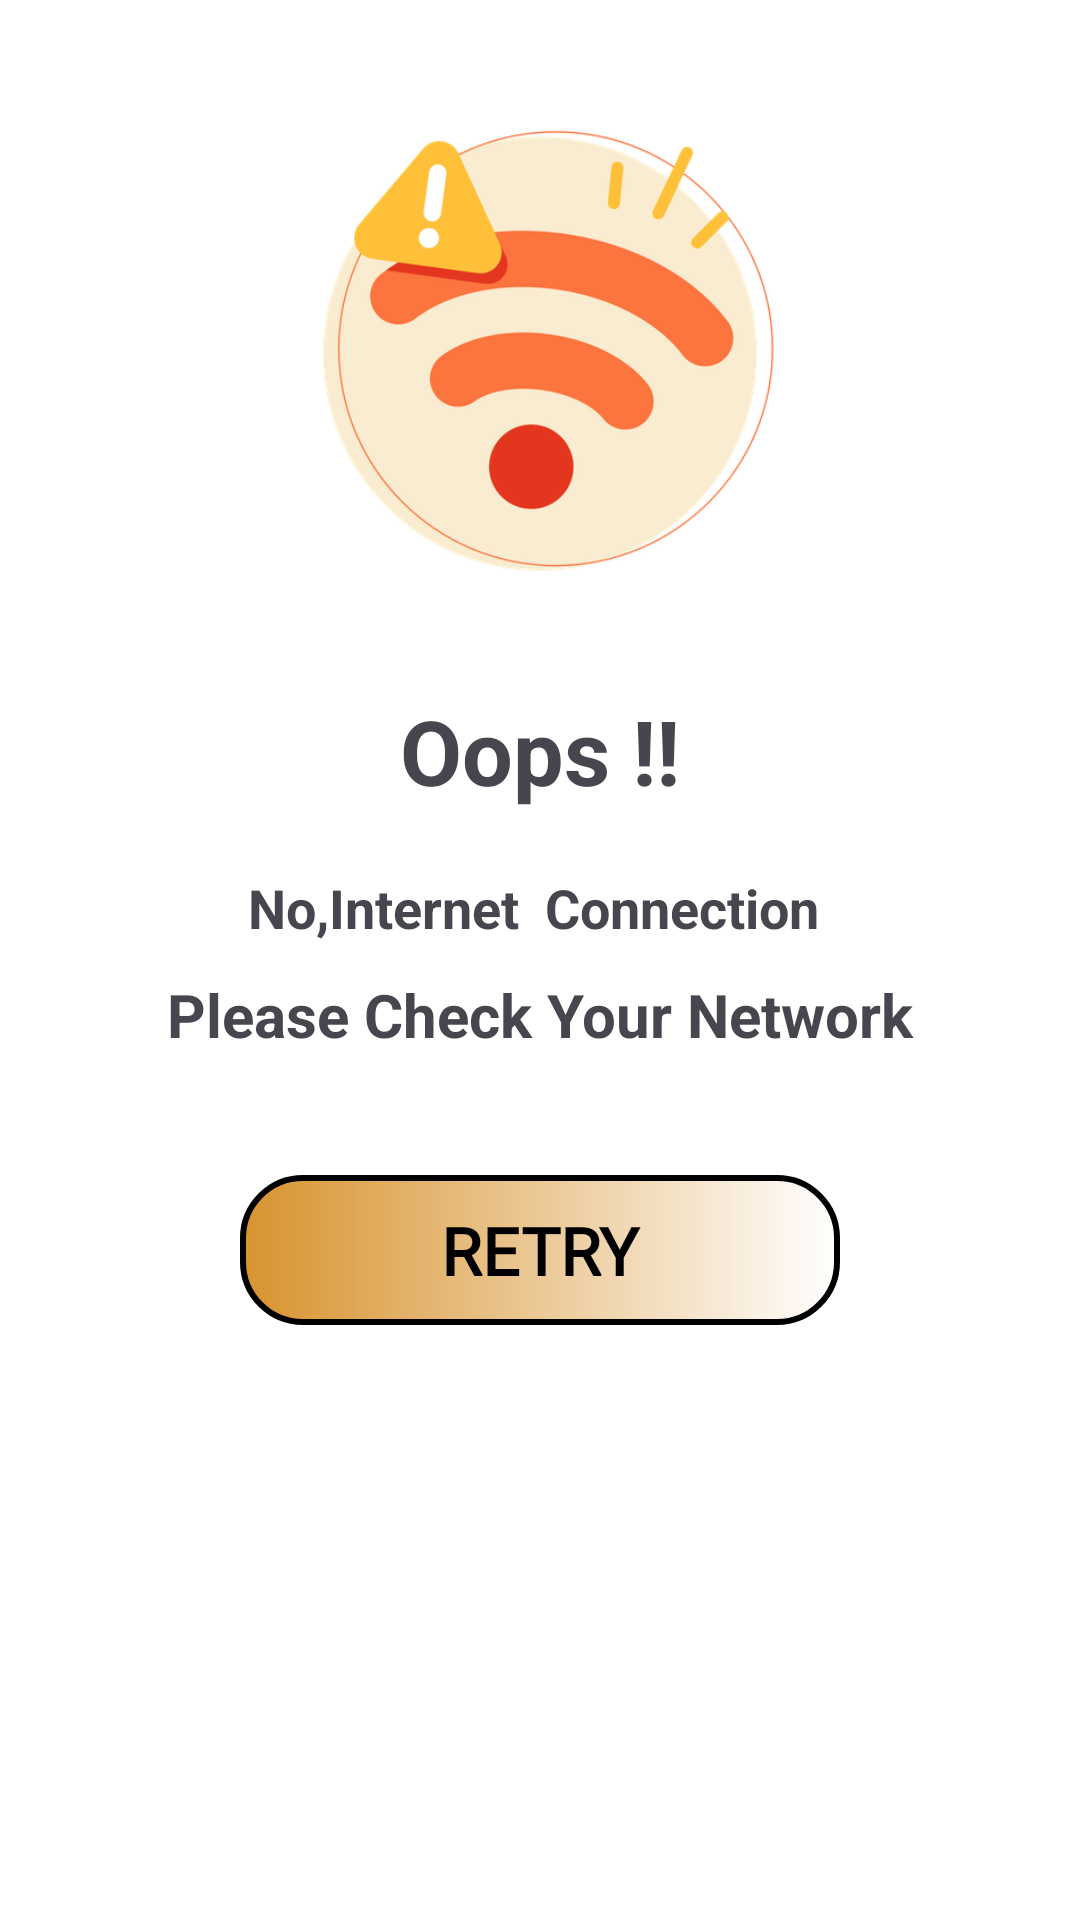

Reconstruct the res/layout file that produces this screen, plus the resources it refers to.
<!-- AndroidManifest.xml: application theme Base.Theme.MegaMart -->
<!-- res/layout/check_net_connection.xml -->
<?xml version="1.0" encoding="utf-8"?>
<LinearLayout
    xmlns:android="http://schemas.android.com/apk/res/android"
    xmlns:app="http://schemas.android.com/apk/res-auto"
    xmlns:tools="http://schemas.android.com/tools"
    android:layout_width="match_parent"
    android:orientation="vertical"
    android:background="@color/white"
    android:layout_gravity="center"
    android:outlineAmbientShadowColor="@color/black"
    android:layout_height="800dp">

    <ImageView
        android:id="@+id/ivNoconnection"
        android:layout_width="170dp"
        android:layout_height="170dp"
        android:src="@drawable/icon_no_internet"
        android:layout_marginTop="30dp"
        android:layout_gravity="center_horizontal"/>

    <TextView
        android:id="@+id/textView"
        android:layout_width="match_parent"
        android:layout_height="wrap_content"
        android:textStyle="bold"
        android:textAlignment="center"
        android:width="20dp"
        android:textSize="30dp"
        android:layout_marginTop="30dp"
        android:text="Oops !!" />

    <TextView
        android:layout_width="match_parent"
        android:layout_height="wrap_content"
        android:textStyle="bold"
        android:textAlignment="center"
        android:width="20dp"
        android:textSize="18dp"
        android:layout_marginTop="20dp"
        android:text="No,Internet  Connection " />


    <TextView
        android:layout_width="match_parent"
        android:layout_height="wrap_content"
        android:textStyle="bold"
        android:textAlignment="center"
        android:width="20dp"
        android:textSize="20dp"
        android:layout_marginTop="10dp"
        android:text="Please Check Your Network" />


    <androidx.appcompat.widget.AppCompatButton
        android:id="@+id/btnRetryConnection"
        android:layout_width="200dp"
        android:layout_height="50dp"
        android:layout_marginTop="40dp"
        android:layout_gravity="center"
        android:background="@drawable/btn_bgshaoe"
        android:text="Retry"
        android:fontFamily="@font/tauri"
        android:textStyle="bold"
        android:textSize="22sp"
        android:textAlignment="center"
        android:layout_marginBottom="40dp"
        android:textColor="@color/black"/>




</LinearLayout>
<!-- resources referenced by this layout -->
<resources>
  <color name="black">#FF000000</color>
  <color name="white">#FFFFFFFF</color>
  <!-- drawable btn_bgshaoe (drawable) -->
  <?xml version="1.0" encoding="utf-8"?>
  <shape xmlns:android="http://schemas.android.com/apk/res/android">
  
      <stroke
          android:width="2dp"
          android:color="@color/black"
          />
      <corners
          android:radius="20dp"/>
      <gradient
          android:startColor="@color/orange"/>
  </shape>
  <!-- drawable icon_no_internet: png bitmap (drawable, 34748 bytes) -->
  <style name="Base.Theme.MegaMart" parent="Theme.Material3.Light.NoActionBar">
          <item name="colorPrimary">@color/navigantion</item>
      </style>
  <color name="orange">#D8932E</color>
  <color name="navigantion">#B8BD86</color>
</resources>
